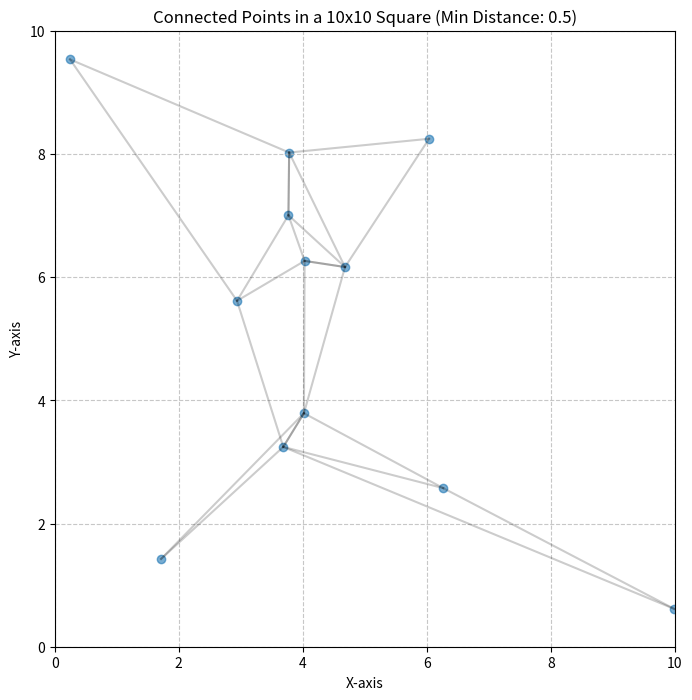

Write the Python code that produced this figure. (Note: this script raises an exception after producing the figure.)
import numpy as np
import matplotlib.pyplot as plt
import random
from scipy.spatial import cKDTree

def generate_points(num_points, min_distance):
    points = []
    while len(points) < num_points:
        new_point = np.random.uniform(0, 10, 2)
        if not points or np.min([np.linalg.norm(new_point - p) for p in points]) >= min_distance:
            points.append(new_point)
    return np.array(points)

def create_edges_and_angles(points, num_points, tree):
    edges = []
    angles = {}
    k = 5
    distances, indices = tree.query(points, k=k+1)
    for i in range(num_points):
        connections = 0
        angles[i] = []
        for j in indices[i, 1:]:
            num_connections = int(np.random.normal(2, 0.5))
            num_connections = max(1, min(num_connections, 4))
            if connections < num_connections:
                edges.append((i, j))
                dx = points[j][0] - points[i][0]
                dy = points[j][1] - points[i][1]
                angle = np.arctan2(dy, dx)
                angle_deg = (np.degrees(angle) + 360) % 360
                angles[i].append(angle_deg)
                connections += 1
    return edges, angles

def create_nodes(points, num_points, edges, angles, indices):
    nodes = []
    for i in range(num_points):
        neighbor_indices = [end if start == i else start for start, end in edges if start == i or end == i]
        node = {
            "id": i,
            'position': points[i],
            'neighbors': neighbor_indices,
            'angles': angles[i][:len(neighbor_indices)]
        }
        nodes.append(node)
    return nodes

def score_fn(anchor1, angles1, anchor2, angles2):
    def create_vector(anchor_point, angle_degrees):
        angle_radians = np.deg2rad(angle_degrees)
        vector_length = 1  

        # Calculate the vector components
        vector_x = vector_length * np.cos(angle_radians)
        vector_y = vector_length * np.sin(angle_radians)

        # Create the vector
        vector = np.array([vector_x, vector_y])
        return vector

    # Calculate the distance between the two anchors
    distance_between_anchors = np.linalg.norm(np.array(anchor2) - np.array(anchor1))

    lowest_score = float('inf')
    best_angle = None
    best_vector1 = None
    best_vector2 = None

    for angle1 in angles1:
        for angle2 in angles2:
            vector1 = create_vector(anchor1, angle1)
            vector2 = create_vector(anchor2, angle2)

            # Calculate the dot product and magnitudes of the vectors
            dot_product = np.dot(vector1, vector2)
            magnitude1 = np.linalg.norm(vector1)
            magnitude2 = np.linalg.norm(vector2)

            # Calculate the angle between the vectors
            angle_radians = np.arccos(dot_product / (magnitude1 * magnitude2))
            angle_degrees = np.rad2deg(angle_radians)

            # Normalize the angle to be between 0 and 180 degrees
            normalized_angle = min(angle_degrees, 180 - angle_degrees)
            
            # Calculate the angle score (higher score for angles closer to 0 or 180)
            angle_score = 1 - (normalized_angle / 90)
            
            # Calculate the distance score (higher score for shorter distances)
            max_distance = 10  # Assume a maximum distance for normalization
            distance_score = max(0, 1 - (distance_between_anchors / max_distance))
            
            # Combine the angle score and distance score
            probability_score = angle_score * distance_score

            if probability_score < lowest_score:
                lowest_score = probability_score
                best_angle = angle_degrees
                best_vector1 = vector1
                best_vector2 = vector2

    return best_angle, best_vector1, best_vector2, distance_between_anchors, lowest_score

class VectorCache():
    def __init__(self, nodes):
        vectors = set()
        for node in nodes:
            print(node)
            print(f"node['angles']: {node['angles']}")
            for angle in node['angles']:
                vectors.add((tuple(node['position']), angle))

        self.vectors = vectors

    def get_vectors_with_position(self, position):
        return [vector for vector in self.vectors if np.allclose(vector[0], position, atol=1e-8)]

    def add_vector(self, vector):
        position, angle = vector
        for v in self.vectors:
            if np.allclose(v[0], position, atol=1e-8) and np.isclose(v[1], angle, atol=1e-8):
                return  # Vector already exists, don't add a duplicate
        self.vectors.add(vector)

    def remove_vector(self, vector):
        position, angle = vector
        for v in self.vectors:
            if np.allclose(v[0], position, atol=1e-8) and np.isclose(v[1], angle, atol=1e-8):
                self.vectors.remove(v)
                return
        print(f"Warning: Vector {vector} not found in the set")

    def calculate_best_pair(self):
        best_score = float('inf')
        best_pair = None
        iterable_vectors = list(self.vectors)
        for i in range(len(iterable_vectors)):
            for j in range(i + 1, len(iterable_vectors)):
                best_angle, best_vector1, best_vector2, distance_between_anchors, score = score_fn(
                    iterable_vectors[i][0], [iterable_vectors[i][1]],
                    iterable_vectors[j][0], [iterable_vectors[j][1]]
                )
                if score < best_score:
                    best_score = score
                    best_pair = (iterable_vectors[i], iterable_vectors[j])
        return best_pair

    def __add__(self, other):
        if isinstance(other, VectorCache):
            self.vectors = self.vectors.union(other.vectors)
        elif isinstance(other, set):
            self.vectors = self.vectors.union(other)
        else:
            raise TypeError("Unsupported operand type for +: '{}' and '{}'".format(type(self).__name__, type(other).__name__))
        return self
    
    def __sub__(self, other):
        if isinstance(other, VectorCache):
            self.vectors = self.vectors.difference(other.vectors)
        elif isinstance(other, set):
            self.vectors = self.vectors.difference(other)
        return self  # Add this line to return the modified object

    def __len__(self):
        return len(self.vectors)
    
    def __str__(self) -> str:
        return_str = ""
        for vector in self.vectors:
            return_str += f"{vector}\n"
        return return_str
    

def print_sample_nodes(nodes):
    print("Sample nodes:")
    for i in range(min(5, len(nodes))):
        print(f"Node {i}:")
        print(f"  Position: {nodes[i]['position']}")
        print(f"  Neighbors: {nodes[i]['neighbors']}")
        print(f"  Angles: {nodes[i]['angles']}")
        print()

def plot_points_and_edges(points, edges):
    plt.figure(figsize=(8, 8))
    x, y = points[:, 0], points[:, 1]
    plt.scatter(x, y, alpha=0.6)

    for edge in edges:
        plt.plot([x[edge[0]], x[edge[1]]], [y[edge[0]], y[edge[1]]], 'k-', alpha=0.2)

    plt.xlim(0, 10)
    plt.ylim(0, 10)
    plt.title('Connected Points in a 10x10 Square (Min Distance: 0.5)')
    plt.xlabel('X-axis')
    plt.ylabel('Y-axis')
    plt.grid(True, linestyle='--', alpha=0.7)

    plt.savefig('graph.png')

def generate_nodes(num_points, min_distance):
    points = generate_points(num_points, min_distance)
    tree = cKDTree(points)
    
    edges, angles = create_edges_and_angles(points, num_points, tree)
    
    k = 5
    distances, indices = tree.query(points, k=k+1)
    nodes = create_nodes(points, num_points, edges, angles, indices)

    loc_to_idx = {}
    for i, node in enumerate(nodes):
        loc_to_idx[tuple(node['position'])] = i

    return nodes, points, edges, loc_to_idx

import numpy as np
import matplotlib.pyplot as plt
import copy

def main():
    num_points = 12
    min_distance = 0.5

    all_nodes, points, edges, loc_to_idx = generate_nodes(num_points, min_distance)

    remaining_nodes = copy.deepcopy(all_nodes)

    print(remaining_nodes)
    remaining_vector_cache = VectorCache(remaining_nodes)
    final_length = len(remaining_vector_cache)
    cur_vector_cache = VectorCache([])

    print_sample_nodes(remaining_nodes)
    plot_points_and_edges(points, edges)

    # sample 3 nodes
    curr_nodes = []
    for _ in range(3):
        if remaining_nodes:
            node = remaining_nodes.pop(random.randint(0, len(remaining_nodes) - 1))
            print(node)
            curr_nodes.append(node)
            cur_vector_cache += VectorCache([node])
            remaining_vector_cache -= VectorCache([node])

    while len(cur_vector_cache) < final_length:
        vec1, vec2 = cur_vector_cache.calculate_best_pair()

        cur_node = all_nodes[loc_to_idx[vec1[0]]]
        cur_angle_idx = cur_node['angles'].index(vec1[1])
        next_node = cur_node['neighbors'][cur_angle_idx]
        # add all new nodes
        cur_vector_cache += VectorCache([next_node])
        # remove overlap old nodes
        cur_vector_cache.remove_vector(vec1)
        
        # remove from remaining
        remaining_vector_cache -= VectorCache([next_node])
        remaining_vector_cache.remove_vector(vec1)

        # print(f"remaining vector: {remaining_vector_cache}")
        # print(f"cur_vector_cache: {cur_vector_cache}")
        # print(cur_vector_cache)
        print(f"\nlen(remaining_vector_cache): {len(remaining_vector_cache)}")
        print(f"len(cur_vector_cache): {len(cur_vector_cache)}")


if __name__ == "__main__":
    main()
